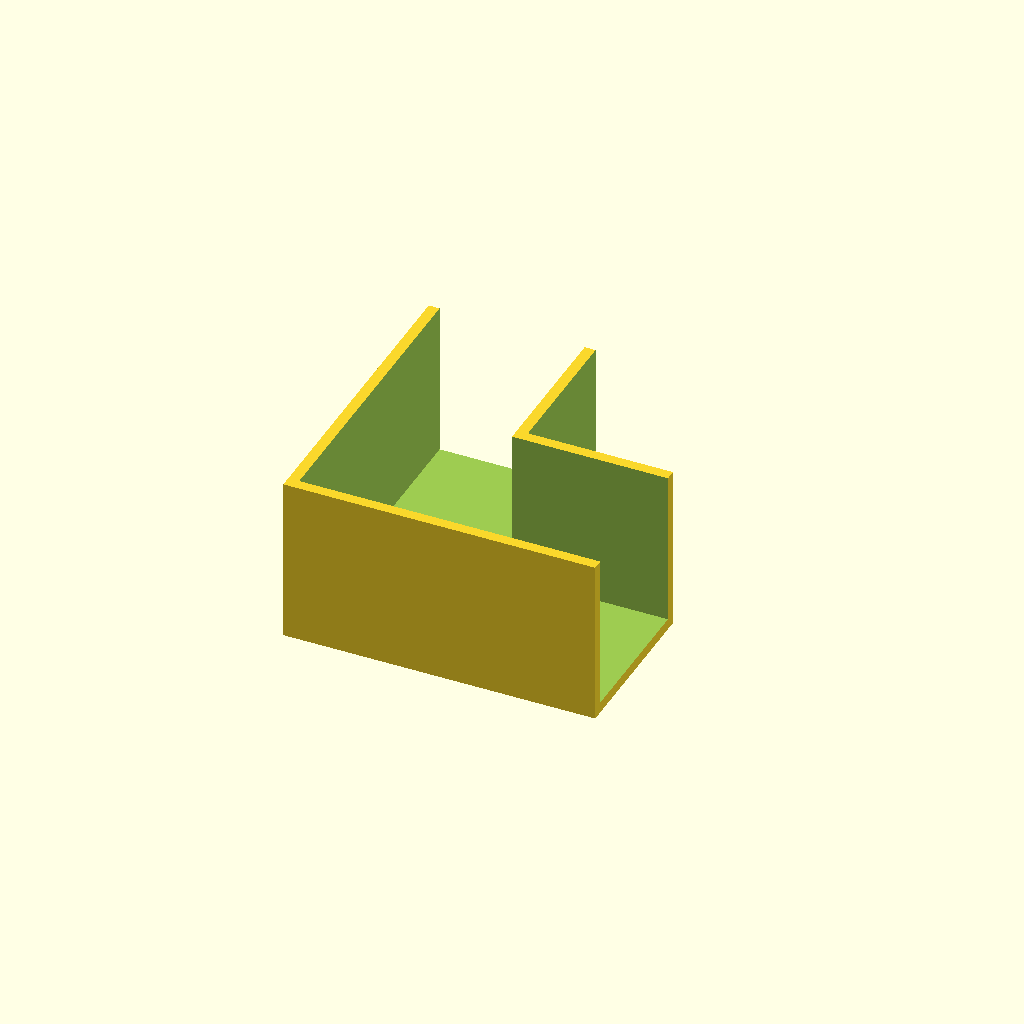
Cell 1: the model at its default parameters.
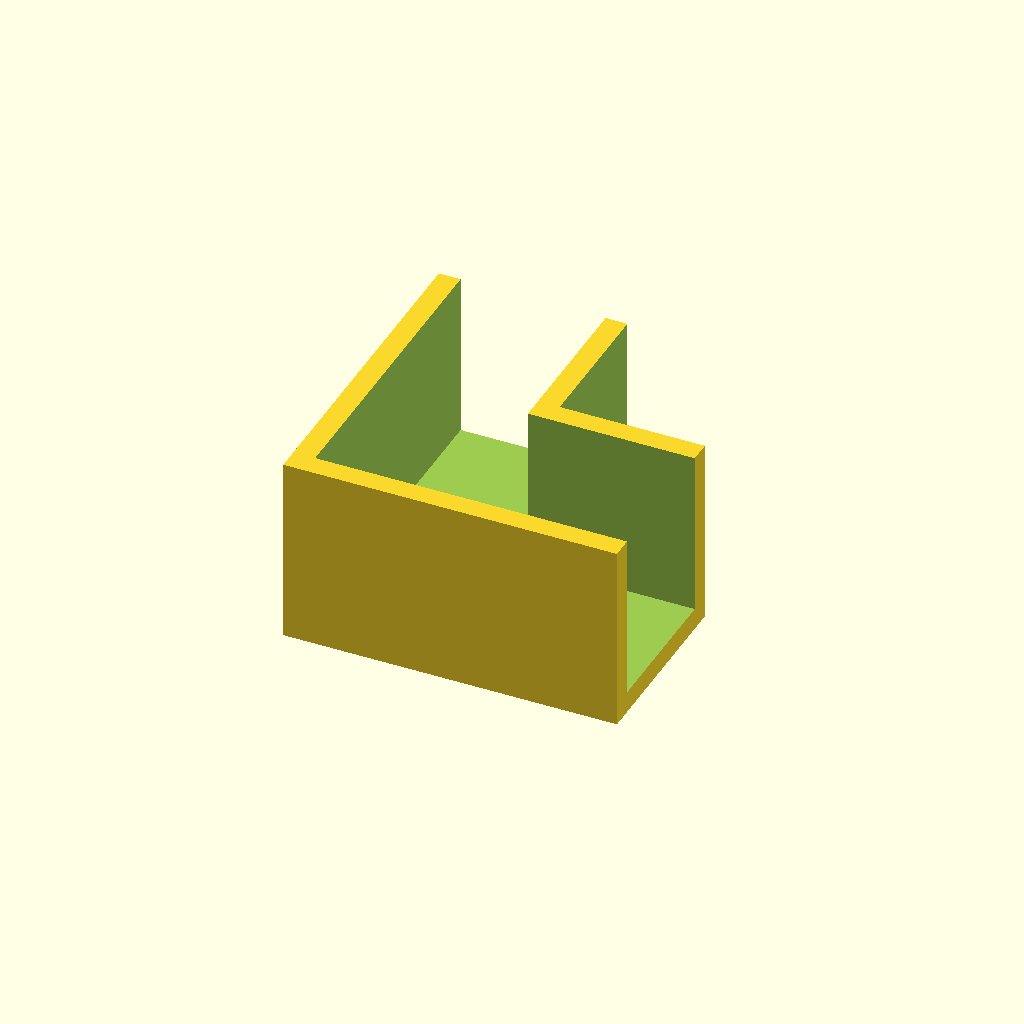
Cell 2: the same model with wall = 6.
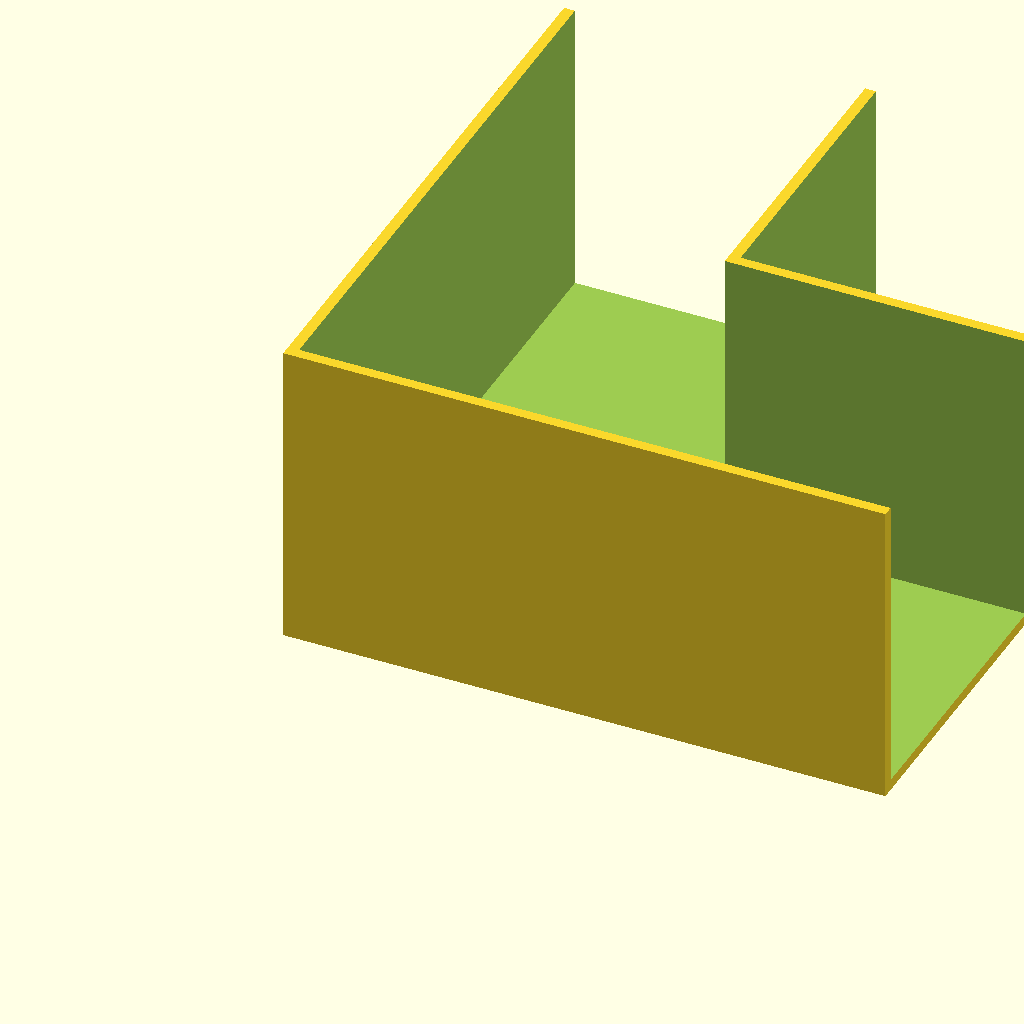
Cell 3: the same model with depth = 80.2.
One fixed orthographic camera (rotation 55°, 0°, 25°; colour scheme Cornfield) for every cell.
Source of the model, construction/drill_guide.scad:
$fn = 128;

length = 40;
wall = 3;
depth = 40.1;
height = depth + wall * 2;

overcut = 5;
blade_cut_width = 0.8;
drill_hole_diameter = 3;

module subtract_drill_hole(drill_hole_position) {
  translate([drill_hole_position[0], drill_hole_position[1], -overcut])
    cylinder(h=wall + overcut * 2, d=drill_hole_diameter);
}

module subtract_miter_joint_drill_holes(miter_joint_origin) {
  subtract_drill_hole([miter_joint_origin[0] + depth / 3, miter_joint_origin[1] + depth * 2 / 3]);
  subtract_drill_hole([miter_joint_origin[0] + depth * 2 / 3, miter_joint_origin[1] + depth / 3]);
}

module subtract_miter_joint_observation_window(miter_joint_origin) {
  miter_observation_window_width = 7;
  miter_observation_window_end_clearance = wall;
  miter_observation_window_half_width = miter_observation_window_width / 2;
  miter_observation_window_start_distance = sqrt(2) * miter_observation_window_end_clearance + miter_observation_window_half_width;
  miter_observation_window_length = depth * sqrt(2) - 2 * sqrt(2) * miter_observation_window_end_clearance - miter_observation_window_width;

  translate([miter_joint_origin[0], miter_joint_origin[1], -overcut])
    rotate([0, 0, 45])
      translate([miter_observation_window_start_distance, -miter_observation_window_half_width, 0])
        cube([miter_observation_window_length, miter_observation_window_width, wall + overcut * 2]);
}

module add_drill_bushing(drill_hole_position) {
  drill_bushing_height = 30;
  drill_bushing_outer_diameter = drill_hole_diameter + wall * 3;

  difference() {
    translate([drill_hole_position[0], drill_hole_position[1], wall])
      cylinder(h=drill_bushing_height, d=drill_bushing_outer_diameter);
    translate([drill_hole_position[0], drill_hole_position[1], wall - overcut])
      cylinder(h=drill_bushing_height + overcut * 2, d=drill_hole_diameter);
  }
}

module corner() {
  difference() {
    cube([(depth + wall) * 2, (depth + wall) * 2, height]);
    translate([wall, wall, wall]) cube([depth * 3, depth, height]);
    translate([wall, wall, wall]) cube([depth, depth * 3, height]);
    translate([wall * 2 + depth, wall * 2 + depth, -overcut]) cube([depth + overcut, depth + overcut, height + overcut * 2]);
  }
}

module cover() {
  union() {
    difference() {
      union() {
        cube([depth * 2, depth, wall]);
        cube([depth, depth * 2, wall]);
      }

      subtract_miter_joint_observation_window([0, 0]);
      subtract_miter_joint_drill_holes([0, 0]);
    }

    add_drill_bushing([depth / 3, depth * 2 / 3]);
    add_drill_bushing([depth * 2 / 3, depth / 3]);
  }
}

difference() {
  corner();
  subtract_miter_joint_observation_window([wall, wall]);
  subtract_miter_joint_drill_holes([wall, wall]);
}

// translate([(depth + wall) * 2 + wall, 0, 0]) cover();
Parameter table extracted from the source (name, type, default, range or options):
length: number, default 40
wall: number, default 3
depth: number, default 40.1
overcut: number, default 5
blade_cut_width: number, default 0.8
drill_hole_diameter: number, default 3
